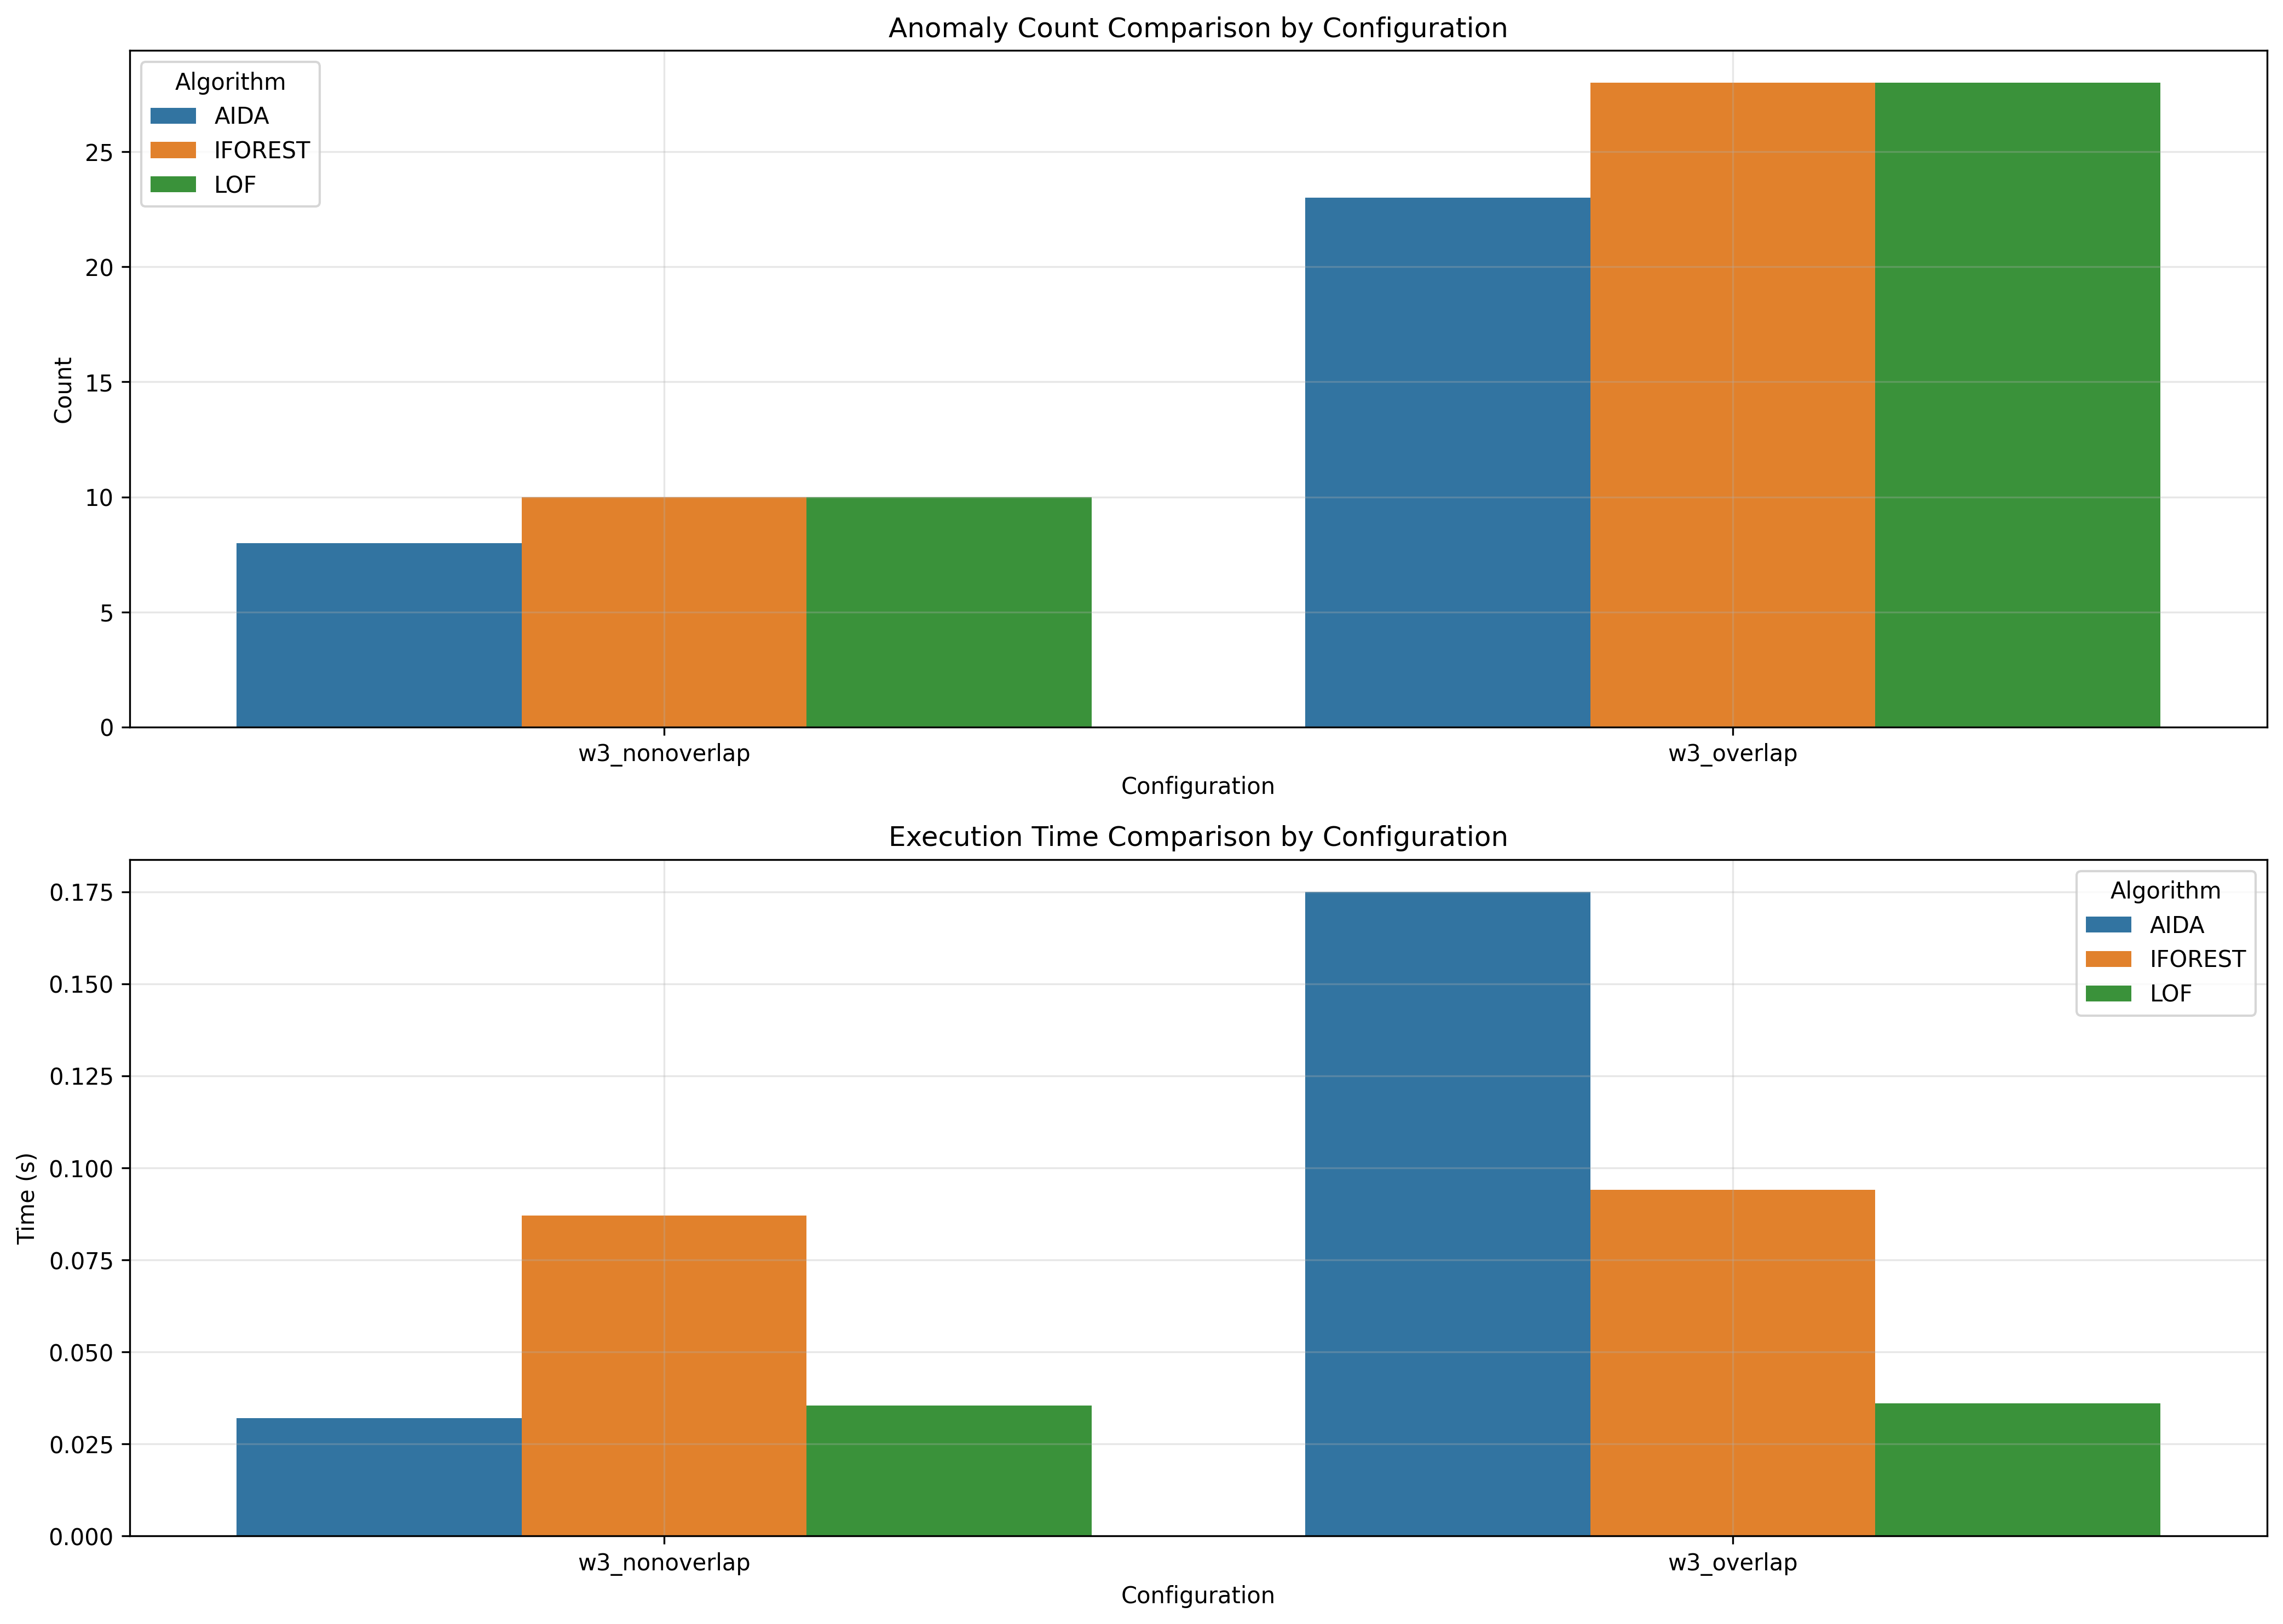

The data file committed next to this chart (first rows):
window_size, overlap_type, aida_count, iforest_count, lof_count, aida_time, iforest_time, lof_time
3, nonoverlap, 8, 10, 10, 0.032, 0.08707, 0.03541
3, overlap, 23, 28, 28, 0.175, 0.09401, 0.03607
